Image classification data set "QCData" (MohdAjWrk/Quality-Control_Products-Defect-Detection on GitHub). Class labels (3): accepted, background, rejected.

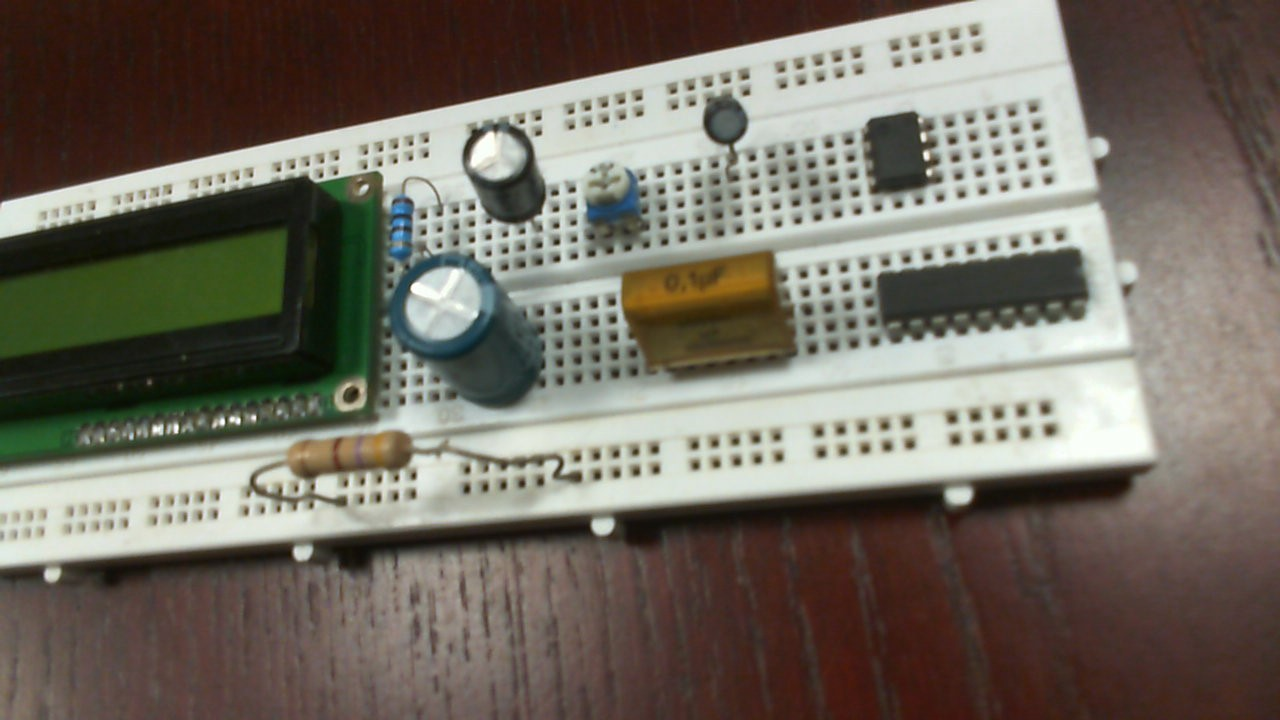
Label: rejected

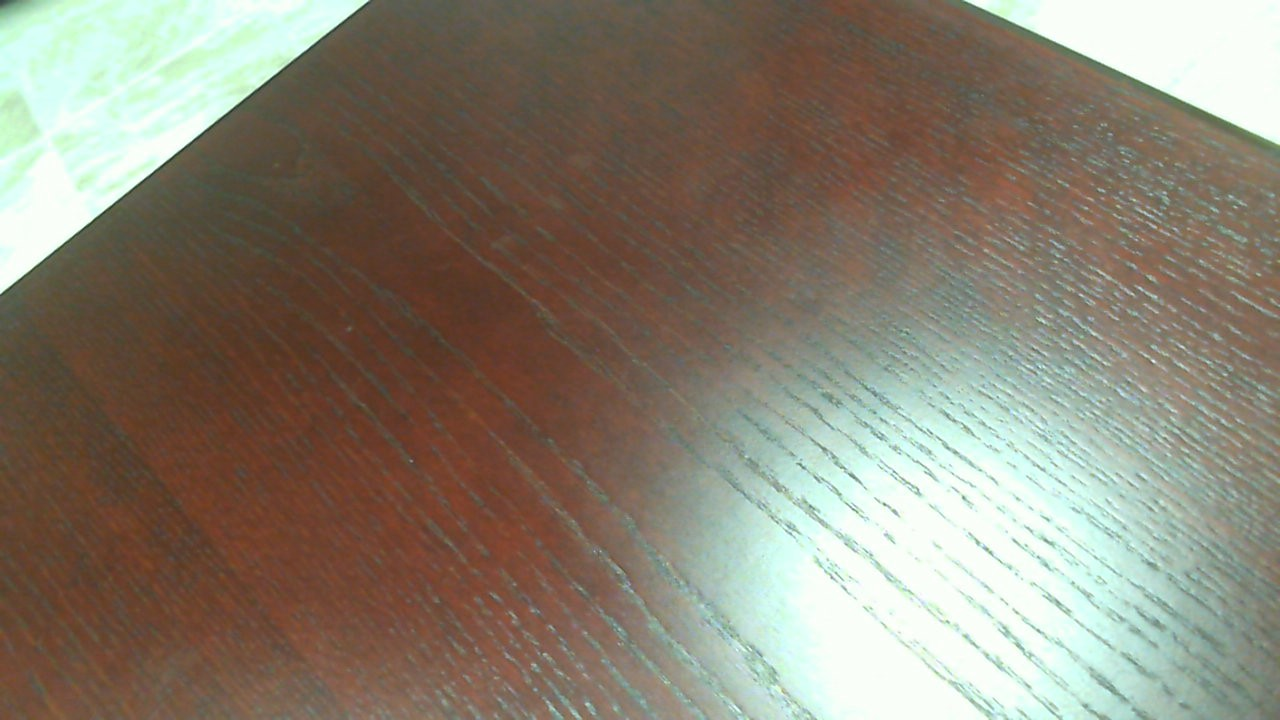
Label: background

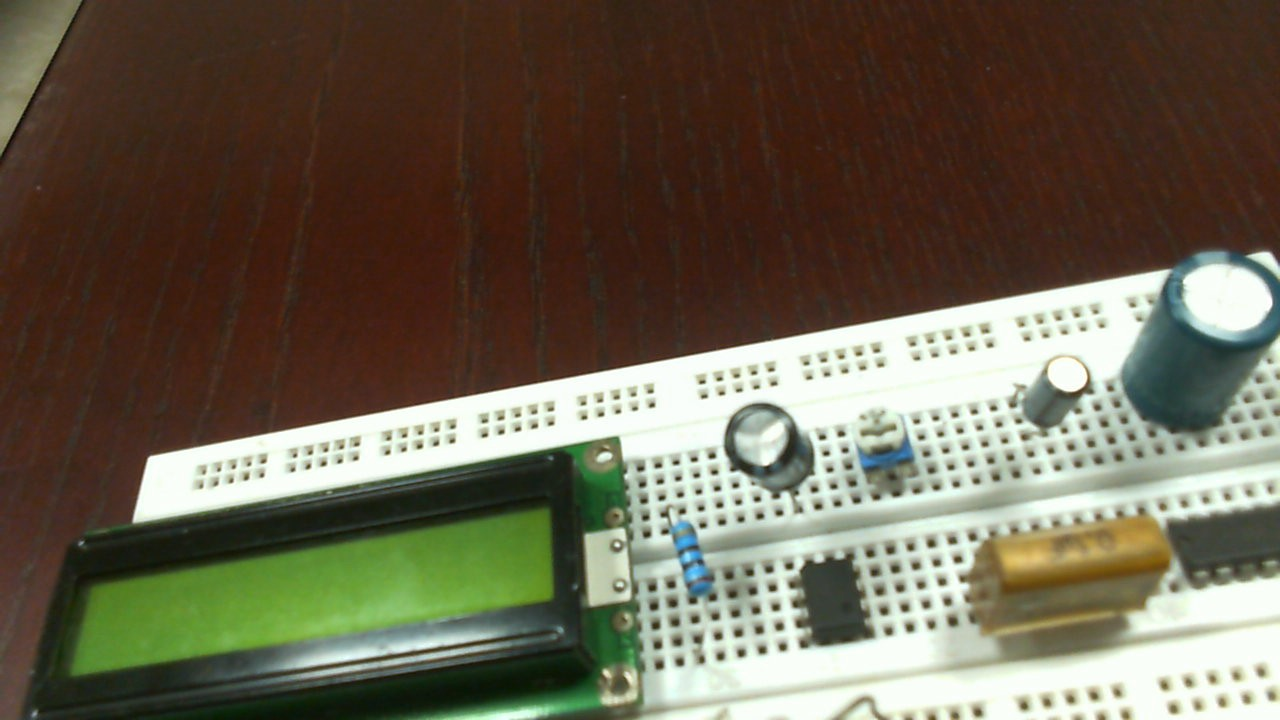
Label: accepted

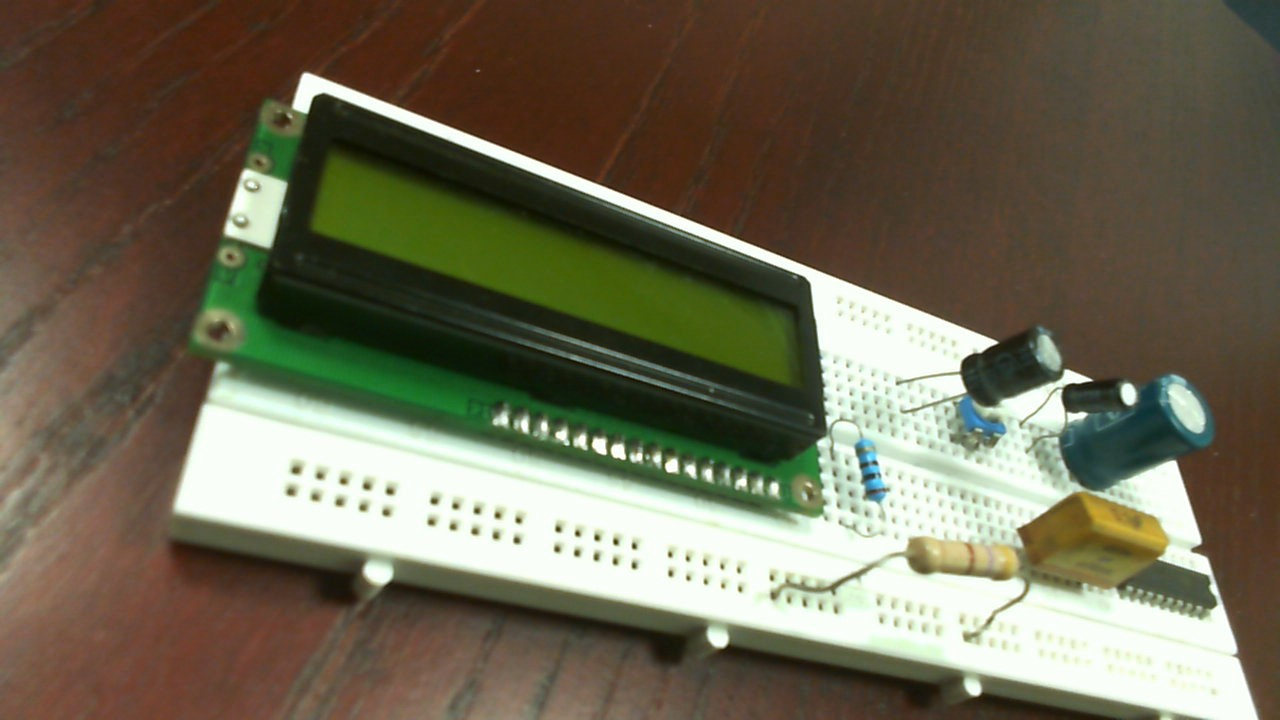
Label: rejected

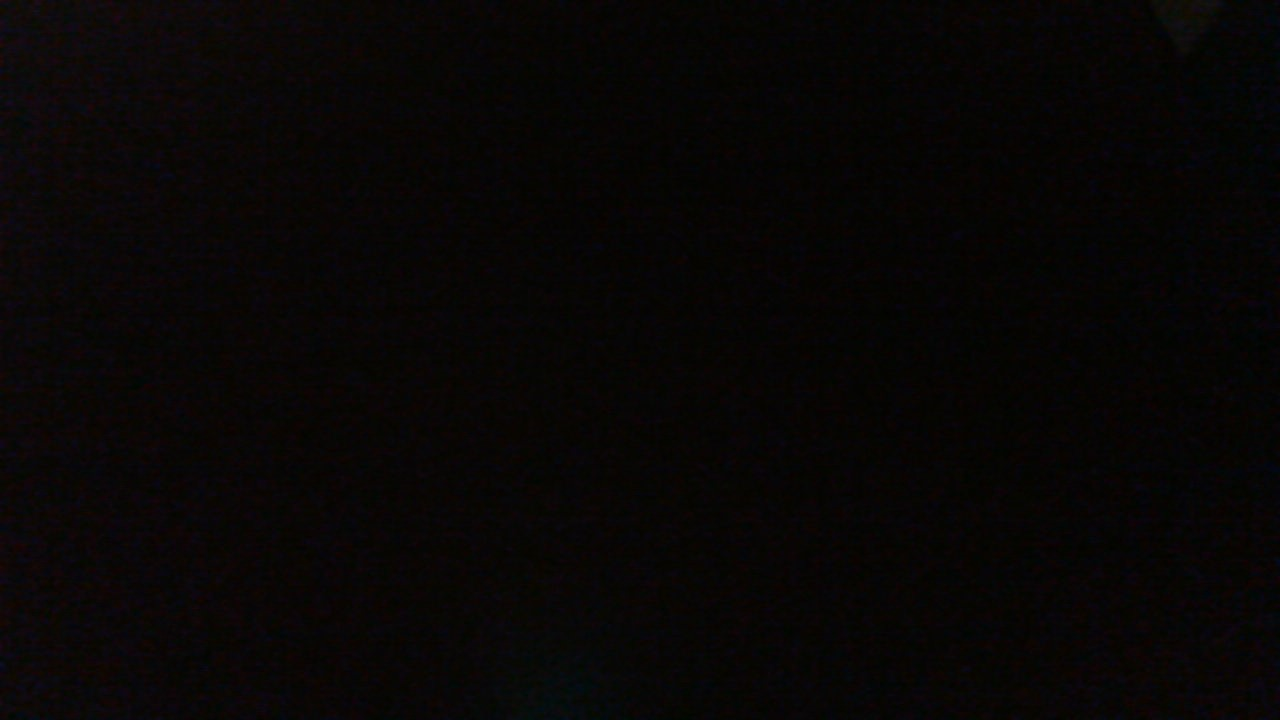
Label: background

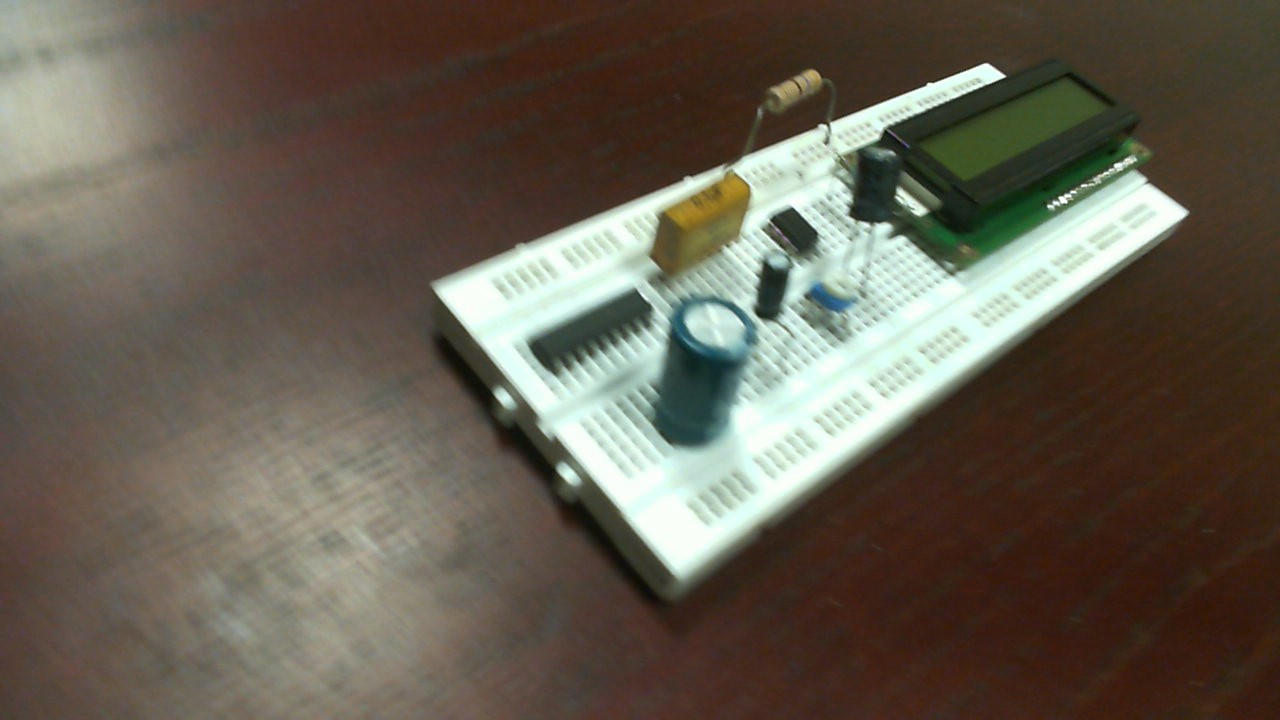
Label: accepted
